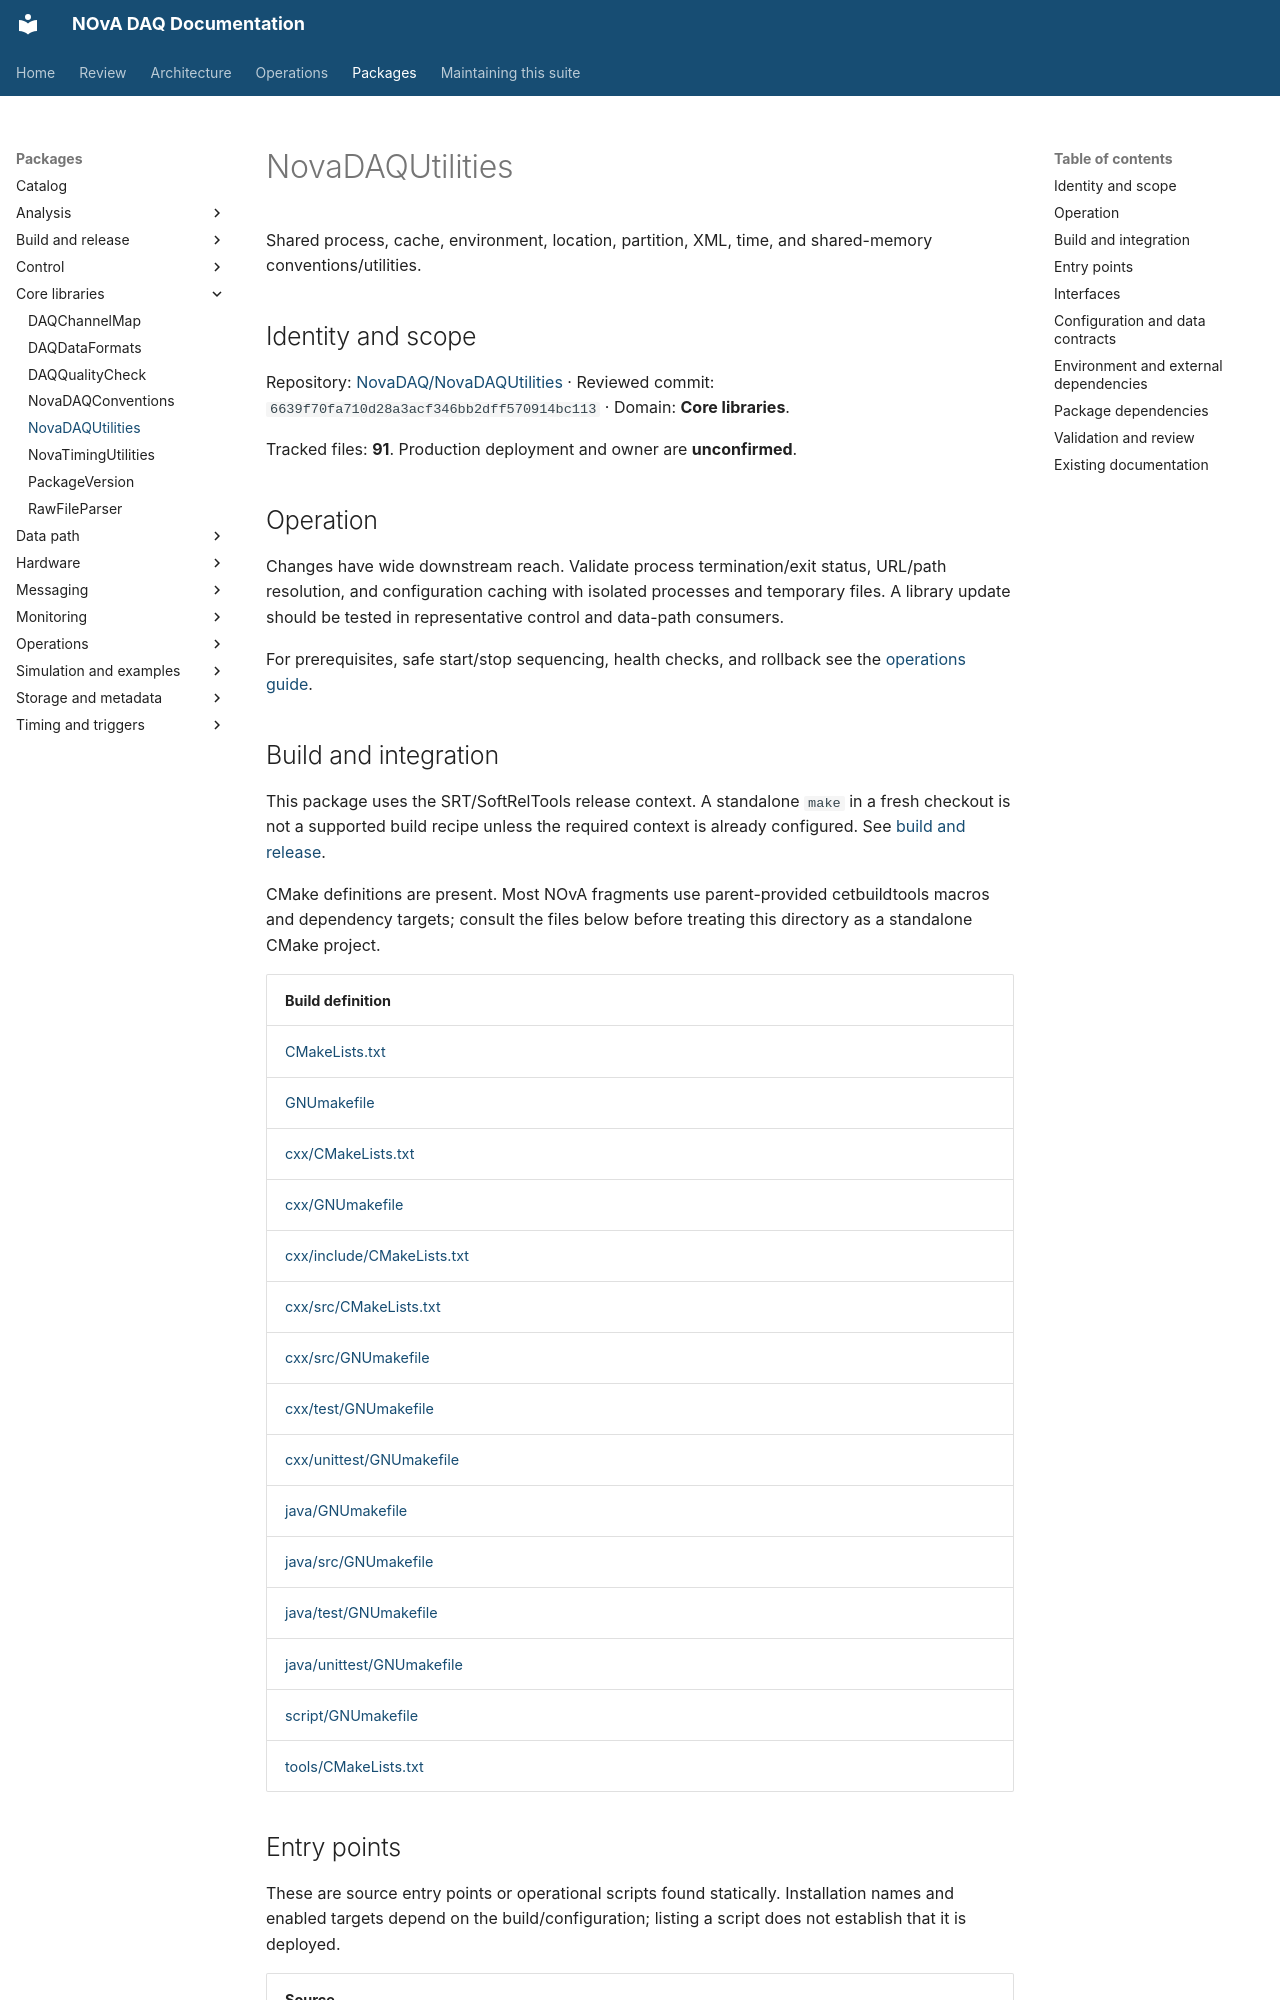

repository: NovaDAQ/novadaq-documentation · page: packages/NovaDAQUtilities.html · generator: mkdocs

# NovaDAQUtilities

Shared process, cache, environment, location, partition, XML, time, and shared-memory conventions/utilities.

## Identity and scope

Repository: [NovaDAQ/NovaDAQUtilities](https://github.com/NovaDAQ/NovaDAQUtilities) · Reviewed commit: `6639f70fa710d28a3acf346bb2dff570914bc113` · Domain: **Core libraries**.

Tracked files: **91**. Production deployment and owner are **unconfirmed**.

## Operation

Changes have wide downstream reach. Validate process termination/exit status, URL/path resolution, and configuration caching with isolated processes and temporary files. A library update should be tested in representative control and data-path consumers.

For prerequisites, safe start/stop sequencing, health checks, and rollback see the [operations guide](../operations/index.md).

## Build and integration

This package uses the SRT/SoftRelTools release context. A standalone `make` in a fresh checkout is not a supported build recipe unless the required context is already configured. See [build and release](../operations/build.md).

CMake definitions are present. Most NOvA fragments use parent-provided cetbuildtools macros and dependency targets; consult the files below before treating this directory as a standalone CMake project.

| Build definition |
| --- |
| [CMakeLists.txt](https://github.com/NovaDAQ/NovaDAQUtilities/blob/6639f70fa710d28a3acf346bb2dff570914bc113/CMakeLists.txt) |
| [GNUmakefile](https://github.com/NovaDAQ/NovaDAQUtilities/blob/6639f70fa710d28a3acf346bb2dff570914bc113/GNUmakefile) |
| [cxx/CMakeLists.txt](https://github.com/NovaDAQ/NovaDAQUtilities/blob/6639f70fa710d28a3acf346bb2dff570914bc113/cxx/CMakeLists.txt) |
| [cxx/GNUmakefile](https://github.com/NovaDAQ/NovaDAQUtilities/blob/6639f70fa710d28a3acf346bb2dff570914bc113/cxx/GNUmakefile) |
| [cxx/include/CMakeLists.txt](https://github.com/NovaDAQ/NovaDAQUtilities/blob/6639f70fa710d28a3acf346bb2dff570914bc113/cxx/include/CMakeLists.txt) |
| [cxx/src/CMakeLists.txt](https://github.com/NovaDAQ/NovaDAQUtilities/blob/6639f70fa710d28a3acf346bb2dff570914bc113/cxx/src/CMakeLists.txt) |
| [cxx/src/GNUmakefile](https://github.com/NovaDAQ/NovaDAQUtilities/blob/6639f70fa710d28a3acf346bb2dff570914bc113/cxx/src/GNUmakefile) |
| [cxx/test/GNUmakefile](https://github.com/NovaDAQ/NovaDAQUtilities/blob/6639f70fa710d28a3acf346bb2dff570914bc113/cxx/test/GNUmakefile) |
| [cxx/unittest/GNUmakefile](https://github.com/NovaDAQ/NovaDAQUtilities/blob/6639f70fa710d28a3acf346bb2dff570914bc113/cxx/unittest/GNUmakefile) |
| [java/GNUmakefile](https://github.com/NovaDAQ/NovaDAQUtilities/blob/6639f70fa710d28a3acf346bb2dff570914bc113/java/GNUmakefile) |
| [java/src/GNUmakefile](https://github.com/NovaDAQ/NovaDAQUtilities/blob/6639f70fa710d28a3acf346bb2dff570914bc113/java/src/GNUmakefile) |
| [java/test/GNUmakefile](https://github.com/NovaDAQ/NovaDAQUtilities/blob/6639f70fa710d28a3acf346bb2dff570914bc113/java/test/GNUmakefile) |
| [java/unittest/GNUmakefile](https://github.com/NovaDAQ/NovaDAQUtilities/blob/6639f70fa710d28a3acf346bb2dff570914bc113/java/unittest/GNUmakefile) |
| [script/GNUmakefile](https://github.com/NovaDAQ/NovaDAQUtilities/blob/6639f70fa710d28a3acf346bb2dff570914bc113/script/GNUmakefile) |
| [tools/CMakeLists.txt](https://github.com/NovaDAQ/NovaDAQUtilities/blob/6639f70fa710d28a3acf346bb2dff570914bc113/tools/CMakeLists.txt) |


## Entry points

These are source entry points or operational scripts found statically. Installation names and enabled targets depend on the build/configuration; listing a script does not establish that it is deployed.

| Source |
| --- |
| [cxx/include/CppUnitTestDriver.h](https://github.com/NovaDAQ/NovaDAQUtilities/blob/6639f70fa710d28a3acf346bb2dff570914bc113/cxx/include/CppUnitTestDriver.h) |
| [script/archive_links.sh](https://github.com/NovaDAQ/NovaDAQUtilities/blob/6639f70fa710d28a3acf346bb2dff570914bc113/script/archive_links.sh) |
| [script/make_ops_tag.sh](https://github.com/NovaDAQ/NovaDAQUtilities/blob/6639f70fa710d28a3acf346bb2dff570914bc113/script/make_ops_tag.sh) |
| [tools/tailorXsdGeneratedClassesForNova.pl](https://github.com/NovaDAQ/NovaDAQUtilities/blob/6639f70fa710d28a3acf346bb2dff570914bc113/tools/tailorXsdGeneratedClassesForNova.pl) |
